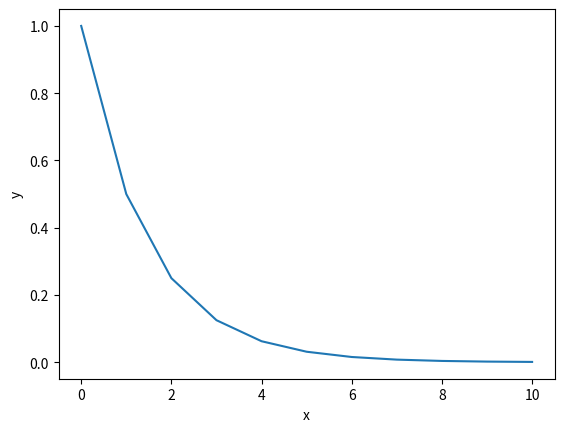

Generate this figure with matplotlib:
#!/usr/bin/env python3
# -*- coding: utf-8 -*-
"""
Created on Fri Aug 15 11:24:15 2025

[redacted]
"""
import numpy as np
import matplotlib.pyplot as plt

def f(x,y):
    dy=-y
    return dy

#def Texacta(t):
#    return 20+80*np.exp(-0.01*t)


x0=0.0 
y0=1
xfinal=10


n=10
h=(xfinal-x0)/n

xvalues=[]
yvalues=[]
y_ex=[]

xvalues.append(x0)
yvalues.append(y0)

for i in range(n):
    xnuevo=x0+h
    k1=f(x0,y0)
    ynueva_s=y0+h*k1
    k2=f(xnuevo,ynueva_s)
    ynueva=y0+h*0.5*(k1+k2)    
    xvalues.append(xnuevo)
    yvalues.append(ynueva)
    x0=xnuevo
    y0=ynueva
    
#for i in tiempos:
#    Temp_ex.append(Texacta(i))
        

plt.plot(xvalues,yvalues,'-')
#plt.plot(xvalues,y_ex,'r--')
plt.xlabel('x')
plt.ylabel('y')

#plt.figure()
#error=np.array(Temp)-np.array(Temp_ex)
#plt.plot(tiempos,np.abs(error))


